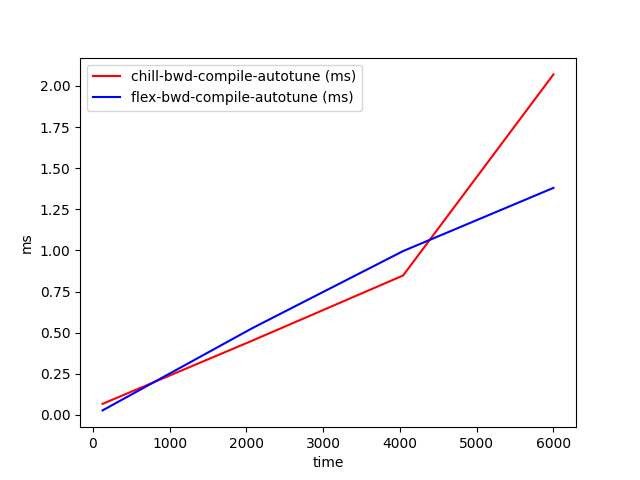

Source data for this figure (header and first rows):
time, chill-bwd-compile-autotune (ms), flex-bwd-compile-autotune (ms)
128, 0.06742, 0.02761
2085, 0.453, 0.5292
4042, 0.8477, 0.9961
6000, 2.07, 1.38
